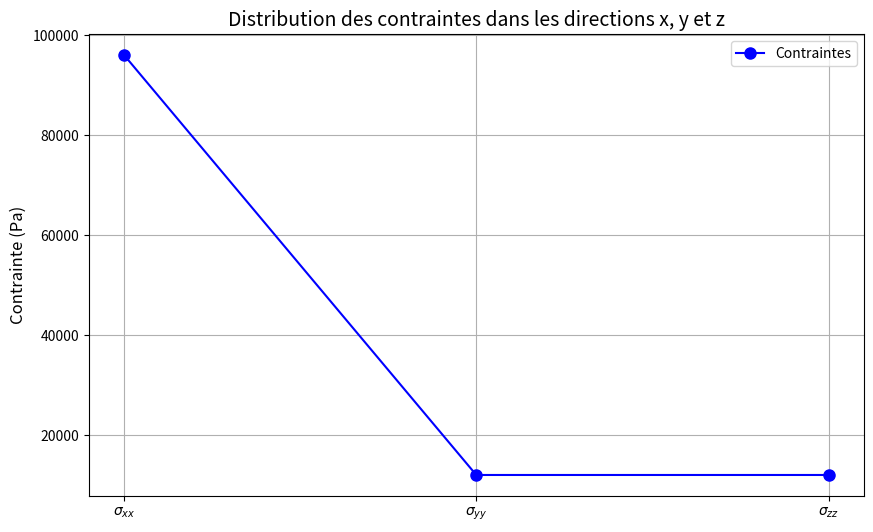
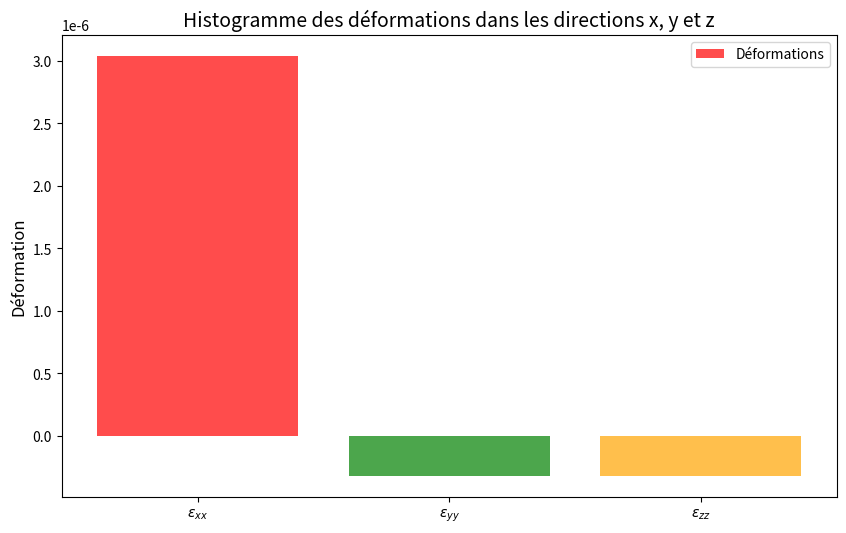
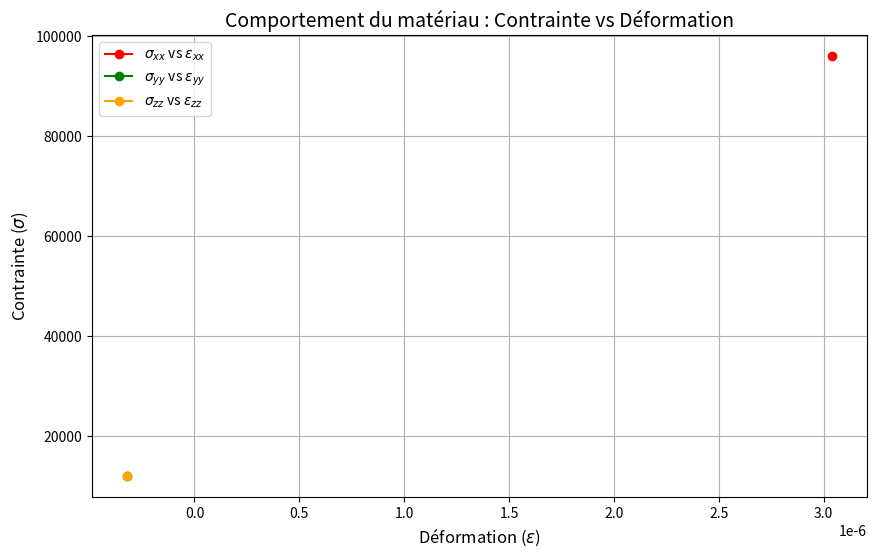
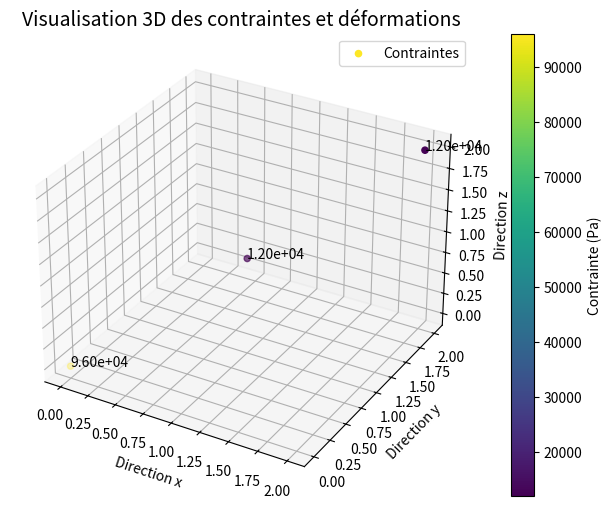

Python code for these plots, in order:
import numpy as np
import matplotlib.pyplot as plt

# Données du problème
E = 3e10  # Module de Young en Pa
nu = 0.2  # Coefficient de Poisson
F = 1200  # Force en N
l = 0.1  # Largeur de la section en m
h = 0.1  # Hauteur de la section en m
L = 2.0  # Longueur du matériau en m

# Dimensions de la section
A = l * h  # Aire de la section en m^2

# Calcul de la contrainte en x, y, z (80% en x, 10% en y, 10% en z)
force_x = 0.8 * F
force_y = 0.1 * F
force_z = 0.1 * F

# Contrainte dans les directions x, y, z (σ = F / A)
sigma_xx = force_x / A
sigma_yy = force_y / A
sigma_zz = force_z / A

# Calcul de la déformation dans les directions x, y, z (ε = σ / E)
epsilon_xx = (sigma_xx - nu*(sigma_yy+sigma_zz)) / E  # Déformation longitudinale en x
epsilon_yy = (sigma_yy - nu*(sigma_xx+sigma_zz)) / E  # Déformation transversale en y
epsilon_zz = (sigma_zz - nu*(sigma_xx+sigma_yy)) / E

# Tracer les graphiques

# 1. Graphique des contraintes dans les directions x, y et z
plt.figure(figsize=(10, 6))
x_positions = np.array([0, 1, 2])
sigma_values = np.array([sigma_xx, sigma_yy, sigma_zz])

plt.plot(x_positions, sigma_values, label='Contraintes', color='blue', marker='o', linestyle='-', markersize=8)
plt.title("Distribution des contraintes dans les directions x, y et z", fontsize=14)
plt.xticks(x_positions, ['$\sigma_{xx}$', '$\sigma_{yy}$', '$\sigma_{zz}$'])
plt.ylabel('Contrainte (Pa)', fontsize=12)
plt.grid(True)
plt.legend()
plt.show()

# 2. Histogramme des déformations dans les directions x, y et z
plt.figure(figsize=(10, 6))
deformation_values = np.array([epsilon_xx, epsilon_yy, epsilon_zz])

plt.bar(x_positions, deformation_values, color=['red', 'green', 'orange'], alpha=0.7, label='Déformations')
plt.title("Histogramme des déformations dans les directions x, y et z", fontsize=14)
plt.xticks(x_positions, ['$\epsilon_{xx}$', '$\epsilon_{yy}$', '$\epsilon_{zz}$'])
plt.ylabel('Déformation', fontsize=12)
plt.legend()
plt.show()

# 3. Contrainte vs Déformation (Comportement du matériau)
plt.figure(figsize=(10, 6))
plt.plot([epsilon_xx], [sigma_xx], label=r'$\sigma_{xx}$ vs $\epsilon_{xx}$', color='red', marker='o')
plt.plot([epsilon_yy], [sigma_yy], label=r'$\sigma_{yy}$ vs $\epsilon_{yy}$', color='green', marker='o')
plt.plot([epsilon_zz], [sigma_zz], label=r'$\sigma_{zz}$ vs $\epsilon_{zz}$', color='orange', marker='o')

plt.title("Comportement du matériau : Contrainte vs Déformation", fontsize=14)
plt.xlabel('Déformation ($\epsilon$)', fontsize=12)
plt.ylabel('Contrainte ($\sigma$)', fontsize=12)
plt.grid(True)
plt.legend()
plt.show()

# 4. Visualisation 3D des contraintes et déformations dans le matériau

# Création des axes
fig = plt.figure(figsize=(10, 6))
ax = fig.add_subplot(111, projection='3d')

# Coordonnées pour les 3 directions (x, y, z)
x_vals = np.array([0, 1, 2])
y_vals = np.array([0, 1, 2])
z_vals = np.array([0, 1, 2])

# Valeurs des contraintes et déformations
sigma_vals = [sigma_xx, sigma_yy, sigma_zz]
epsilon_vals = [epsilon_xx, epsilon_yy, epsilon_zz]

# Plot des contraintes en 3D
sc = ax.scatter(x_vals, y_vals, z_vals, c=sigma_vals, cmap='viridis', label='Contraintes')

# Annoter les directions
for i in range(len(sigma_vals)):
    ax.text(x_vals[i], y_vals[i], z_vals[i], f'{sigma_vals[i]:.2e}', color='black')

ax.set_xlabel('Direction x')
ax.set_ylabel('Direction y')
ax.set_zlabel('Direction z')

# Ajouter une légende et un titre
plt.title('Visualisation 3D des contraintes et déformations', fontsize=14)
plt.legend()
plt.colorbar(sc, label='Contrainte (Pa)')

plt.show()
